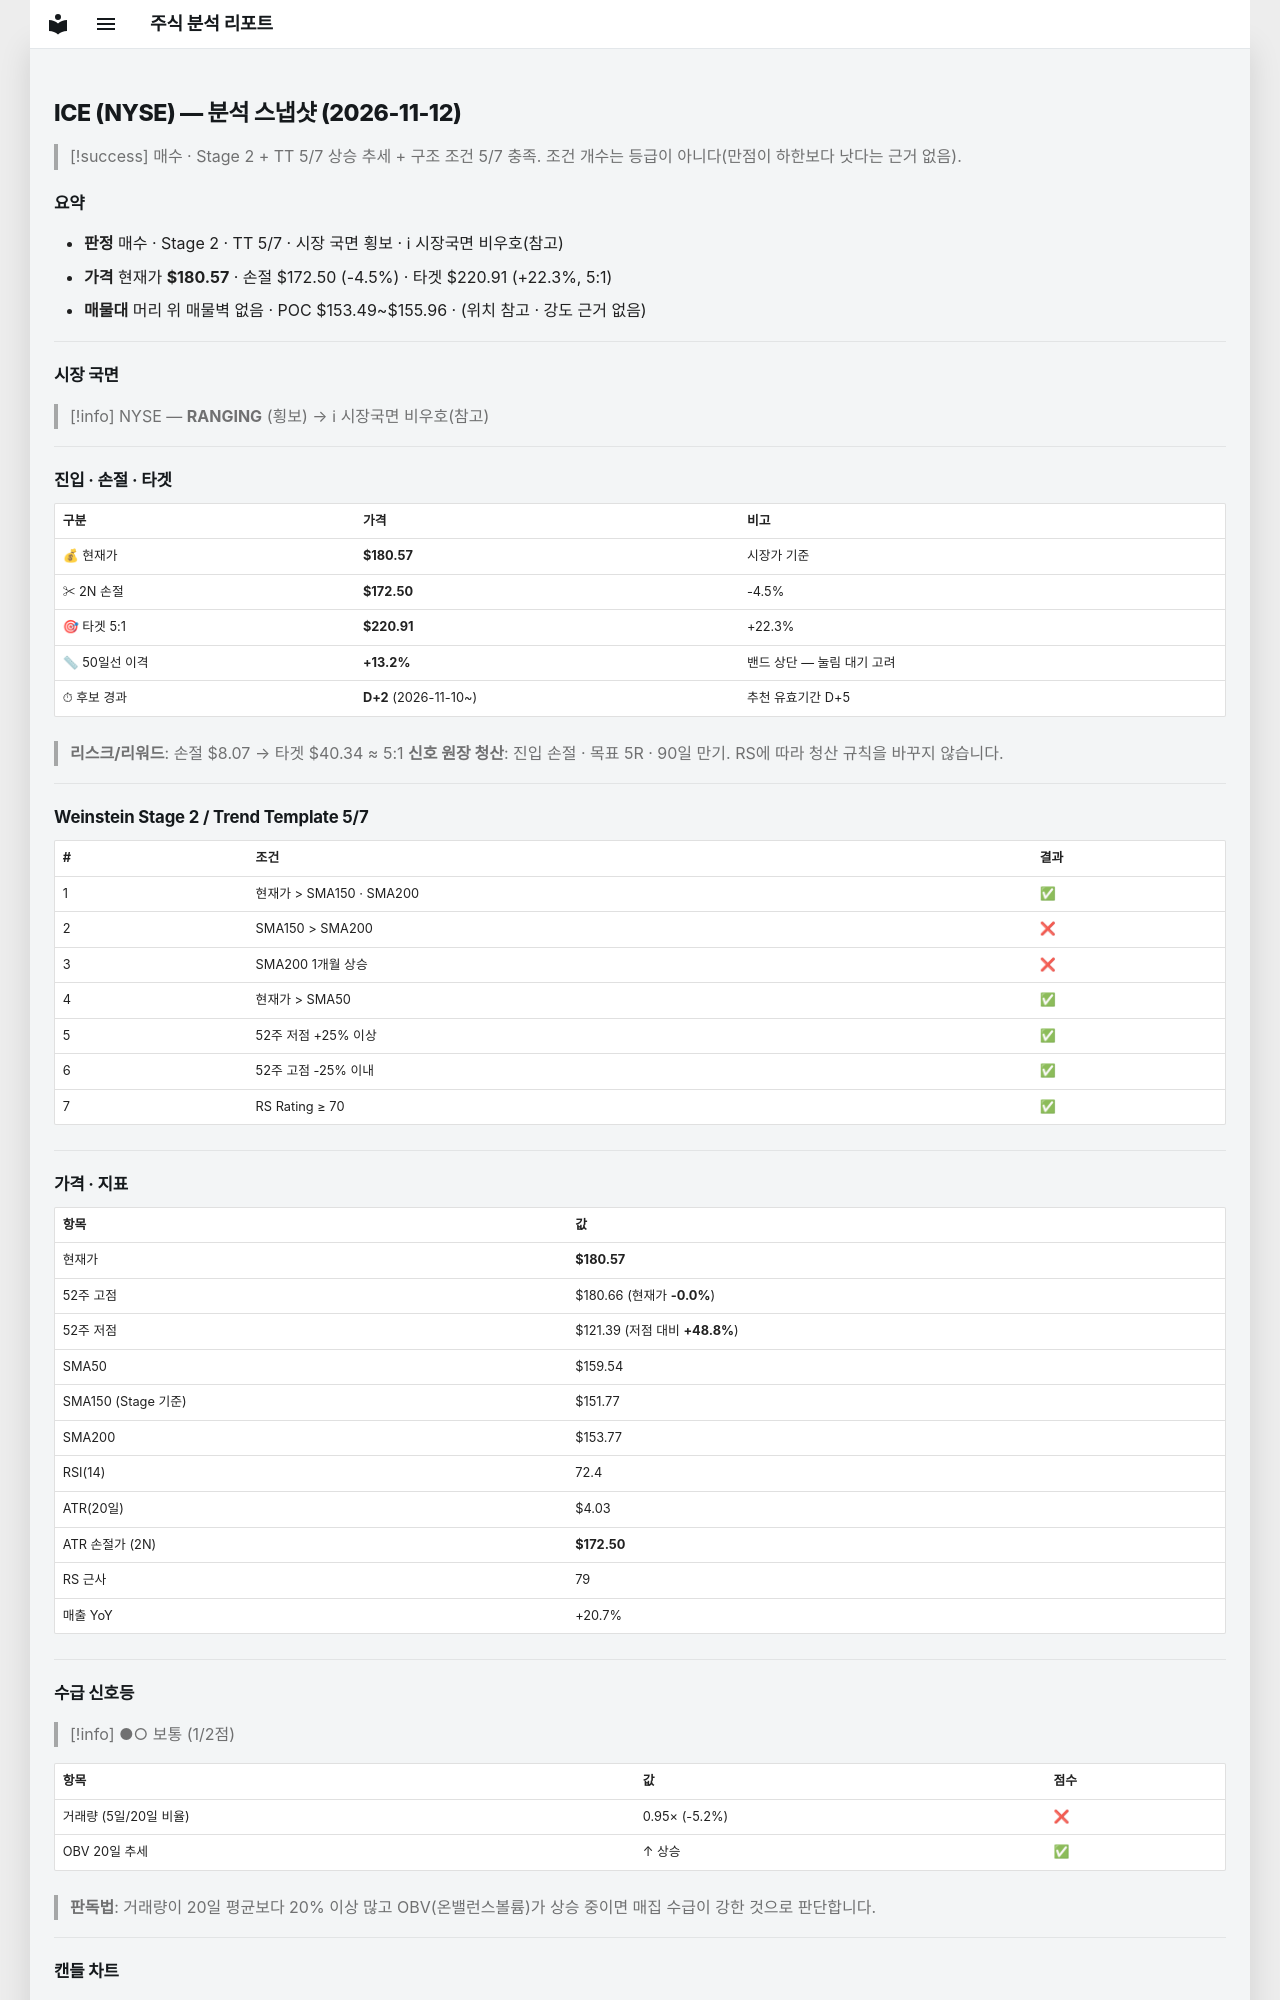

repository: soloandco/stock-reports · page: snapshots/ICE-2026-11-12/index.html · generator: mkdocs

---
type: analysis-snapshot
title: ICE 분석 스냅샷
ticker: ICE
market: NYSE
created: 2026-11-12
updated: 2026-11-12
bar-date: 2026-11-11
verdict: 매수관찰
real-rr: 0.72
sma50-gap-pct: 13.2
candidate-days: 2
candidate-since: 2026-11-10
weekly-position: 저항대아래
weekly-overhead-price: 186.34
weekly-overhead-pct: 3.2
stage: 2
trend-template-score: 5
tt-max: 7
ma-set: sma-50-150-200
price: 180.57000732421875
stop-price: 172.5028179040644
market-regime: RANGING
supply-demand-score: 1/2
supply-demand-label: 보통
status: tracking
tags:
  - stock-agent
  - watchlist
  - ICE
  - analysis
related:
  - "[[analysis-template]]"
---

# ICE (NYSE) — 분석 스냅샷 (2026-11-12)

> [!success] 매수 · Stage 2 + TT 5/7
> 상승 추세 + 구조 조건 5/7 충족. 조건 개수는 등급이 아니다(만점이 하한보다 낫다는 근거 없음).

## 요약

- **판정** 매수 · Stage 2 · TT 5/7 · 시장 국면 횡보 · ℹ 시장국면 비우호(참고)
- **가격** 현재가 **$180.57** · 손절 $172.50 (-4.5%) · 타겟 $220.91 (+22.3%, 5:1)
- **매물대** 머리 위 매물벽 없음 · POC $153.49~$155.96 · (위치 참고 · 강도 근거 없음)

---

## 시장 국면

> [!info] NYSE — **RANGING** (횡보) → ℹ 시장국면 비우호(참고)

---

## 진입 · 손절 · 타겟

| 구분 | 가격 | 비고 |
|------|------|------|
| 💰 현재가 | **$180.57** | 시장가 기준 |
| ✂ 2N 손절 | **$172.50** | -4.5% |
| 🎯 타겟 5:1 | **$220.91** | +22.3% |
| 📏 50일선 이격 | **+13.2%** | 밴드 상단 — 눌림 대기 고려 |
| ⏱ 후보 경과 | **D+2** (2026-11-10~) | 추천 유효기간 D+5 |

> **리스크/리워드**: 손절 $8.07 → 타겟 $40.34 ≈ 5:1
> **신호 원장 청산**: 진입 손절 · 목표 5R · 90일 만기. RS에 따라 청산 규칙을 바꾸지 않습니다.

---

## Weinstein Stage 2 / Trend Template 5/7

| # | 조건 | 결과 |
|---|------|------|
| 1 | 현재가 > SMA150 · SMA200 | ✅ |
| 2 | SMA150 > SMA200 | ❌ |
| 3 | SMA200 1개월 상승 | ❌ |
| 4 | 현재가 > SMA50 | ✅ |
| 5 | 52주 저점 +25% 이상 | ✅ |
| 6 | 52주 고점 -25% 이내 | ✅ |
| 7 | RS Rating ≥ 70 | ✅ |

---

## 가격 · 지표

| 항목 | 값 |
|------|---|
| 현재가 | **$180.57** |
| 52주 고점 | $180.66 (현재가 **-0.0%**) |
| 52주 저점 | $121.39 (저점 대비 **+48.8%**) |
| SMA50 | $159.54 |
| SMA150 (Stage 기준) | $151.77 |
| SMA200 | $153.77 |
| RSI(14) | 72.4 |
| ATR(20일) | $4.03 |
| ATR 손절가 (2N) | **$172.50** |
| RS 근사 | 79 |
| 매출 YoY | +20.7% |

---
## 수급 신호등

> [!info] ●○ 보통 (1/2점)

| 항목 | 값 | 점수 |
|------|------|------|
| 거래량 (5일/20일 비율) | 0.95× (-5.2%) | ❌ |
| OBV 20일 추세 | ↑ 상승 | ✅ |

> **판독법**: 거래량이 20일 평균보다 20% 이상 많고 OBV(온밸런스볼륨)가 상승 중이면 매집 수급이 강한 것으로 판단합니다.

---
